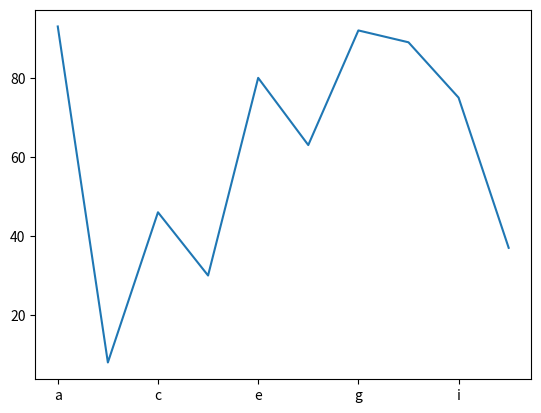
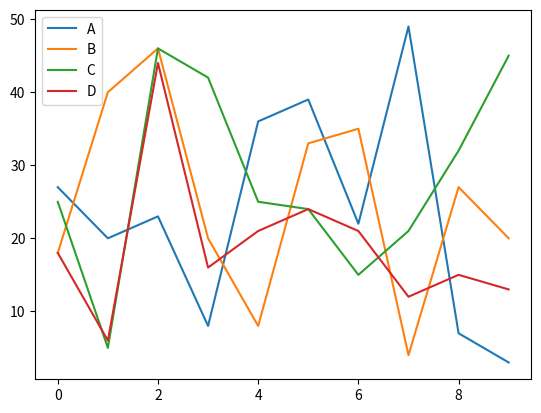
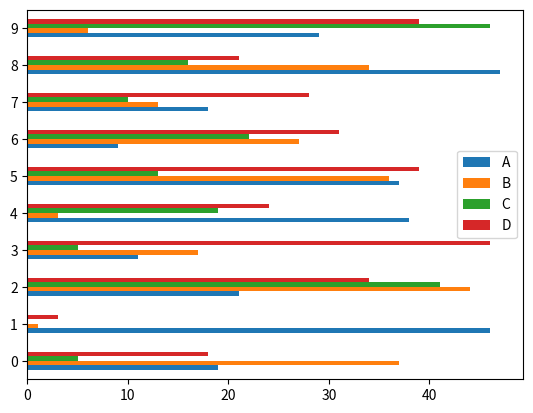
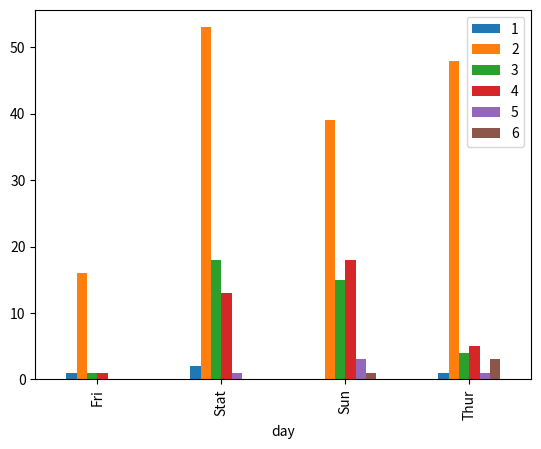
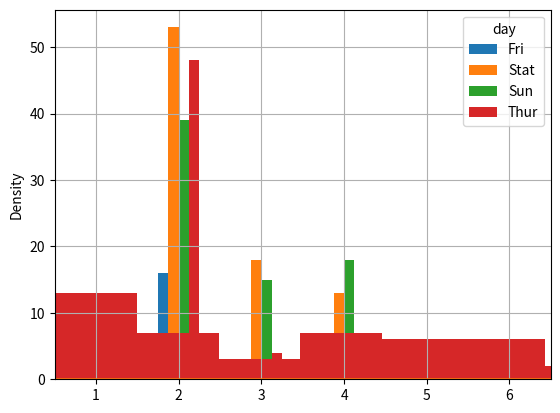

These figures' Python source, in order: (Note: this script raises an exception after producing the figures.)
# -*- coding: utf-8 -*-
"""
Created on Mon Aug 20 16:12:50 2018

[redacted]
"""

import pandas as pd
from pandas import Series,DataFrame
import numpy as np
import matplotlib.pyplot as plt

'''1.线性图---plot函数默认绘制线形图'''
# 1.1 画1条线性图
s = Series(np.random.randint(0,100,size = 10),index = list('abcdefghij'))
s.plot()

# 1.2 画n条线性图
df = DataFrame(np.random.randint(0,50,size = (10,4)),columns=list('ABCD'))
df.plot()



'''2.柱状图---df.plot(kind = 'barh')绘制线形图柱状图'''
# 柱状图1：
df = DataFrame(np.random.randint(0,50,size = (10,4)),columns=list('ABCD'))
df.plot(kind = 'barh')

# 柱状图2：
df1 = DataFrame({'day':['Fri','Stat','Sun','Thur'],'1':[1,2,0,1],'2':[16,53,39,48],'3':[1,18,15,4],'4':[1,13,18,5],'5':[0,1,3,1],'6':[0,0,1,3]},
                index=[0,1,2,5],
                columns=['day','1','2','3','4','5','6'])
df1.set_index('day',inplace=True)  # set_index函数修改索引
df1.plot(kind='bar')

# 柱状图3： --- 横纵坐标互换后的图
df1.stack()  # 先一维化
df1.stack().unstack(level = 0)  # 第一级索引转化为列名称
df1.stack().unstack(level = 0).plot(kind = 'bar')



'''3.绘制直方图---hist绘制直方图,它是一种特殊的柱状图,该图用来表示密度'''
nd = np.random.randint(0,100,size = 100)
s = Series(nd)
s.hist(bins = 300)  # bins = 500表示线条的粗细，越小越粗



'''4.绘制随机数百分比密度图---s.plot(kind='kde')'''
s.plot(kind='kde')



'''5.直方图,和密度图绘制到一个图形中（有点无聊，不是真正意义上的一张图）'''
n1 = np.random.normal(loc = 0,scale=5,size = 100)  # 随机正太分布，以0为均值，5为方差
n2 = np.random.normal(loc = 50,scale = 10,size = 100)
nd = np.concatenate([n1,n2])  # numpy的级联，注意与pandas的级联concat区分开
s = Series(nd)

s.hist(bins = 100)  # 绘制直方图
s.hist(normed = True,bins = 100)  # 绘制直方图，normed = True表示将元素标准化
s.plot(kind = 'kde',style = 'red')  # kde 密度图



'''6.绘制散布图---plot(...,kind='scatter')'''
df = DataFrame(np.random.randint(0,100,size = (50,4)),columns=list('ABCD'))
print(df)
df.plot(x='A',y='A',kind='scatter')  # df中A列与A列的关系比较
df.plot(x='A',y='B',kind='scatter')  # df中A列与B列的关系比较
df.plot(x='A',y='C',kind='scatter')  # df中A列与C列的关系比较

'''6.1绘制散布图矩阵---pd.plotting.scatter_matrix'''
pd.plotting.scatter_matrix(df,diagonal='kde')   # 散布图矩阵，当有多个点时，两两点的关系，diagonal='kde'表示绘制密度图
pd.plotting.scatter_matrix(df,diagonal='scatter')    # 散布图矩阵，当有多个点时，两两点的关系，diagonal='scatter'表示绘制散布图
















